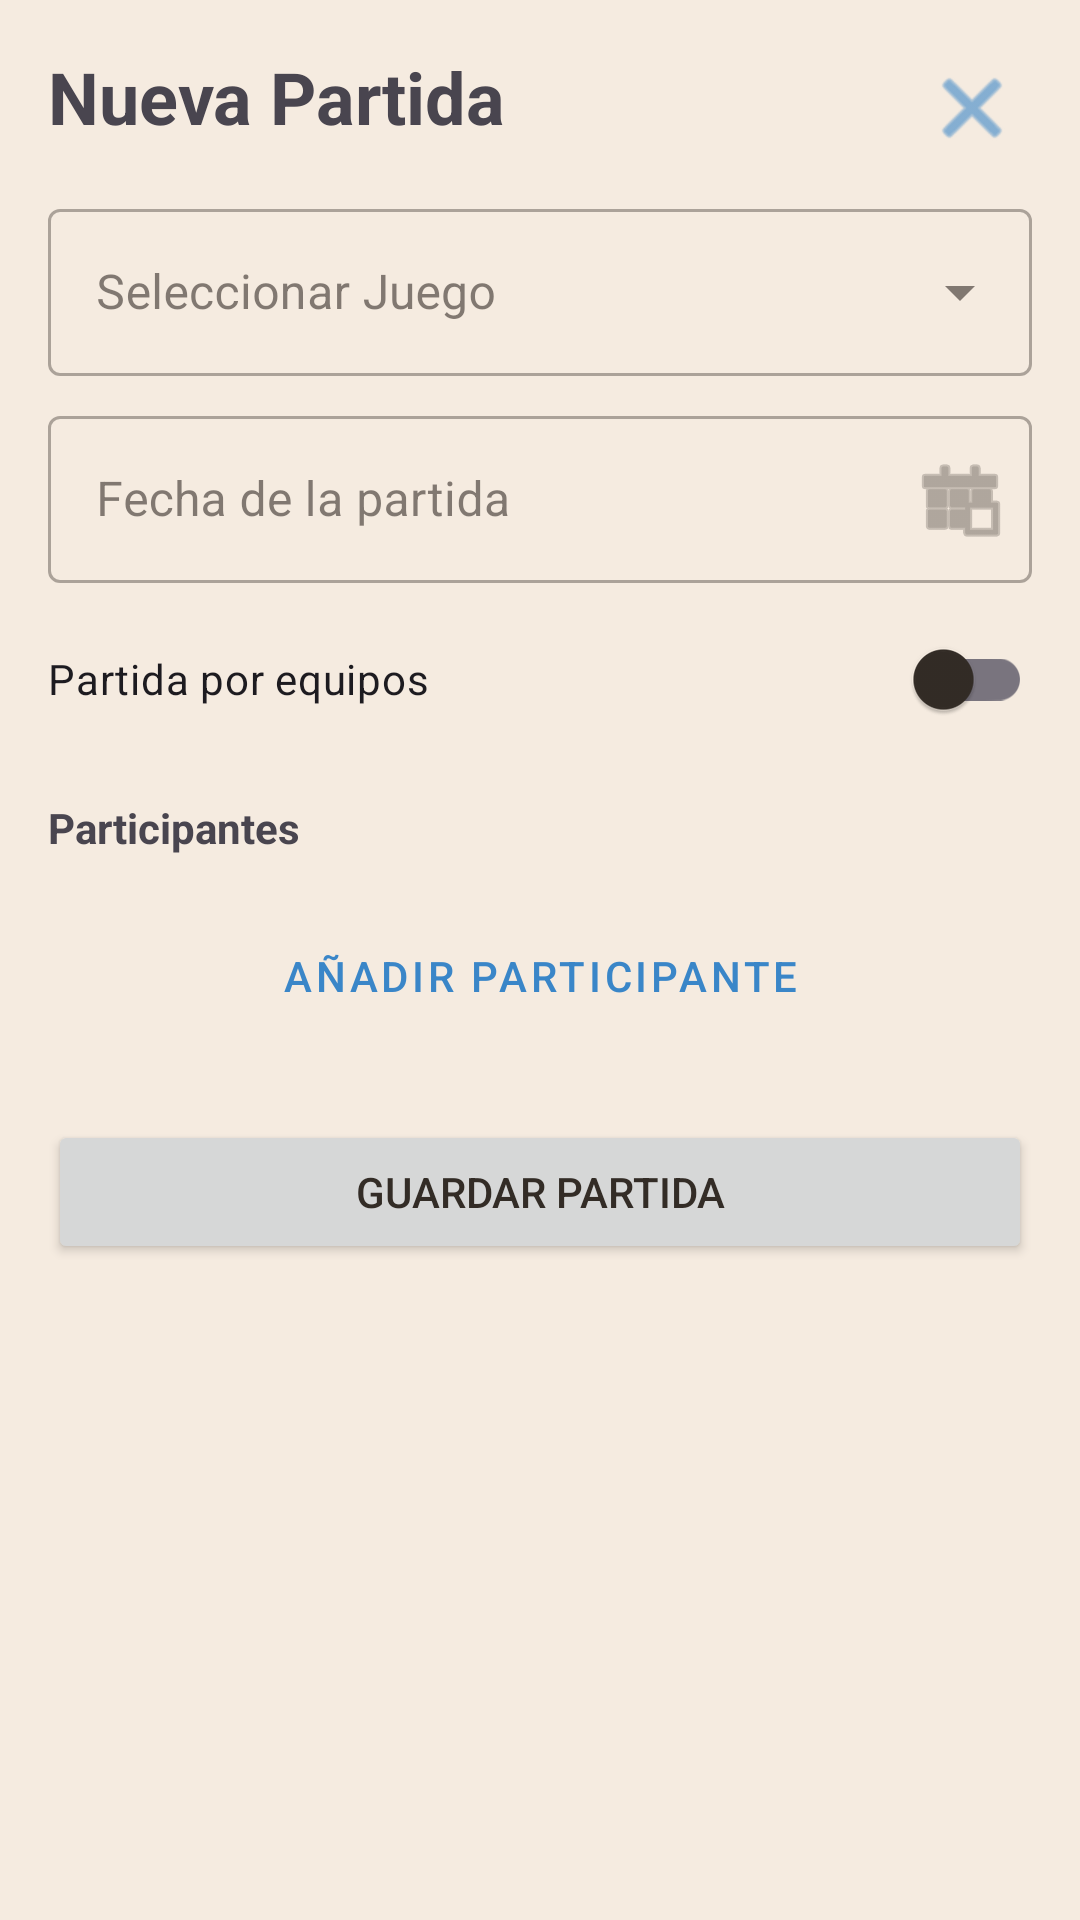

Reconstruct the res/layout file that produces this screen, plus the resources it refers to.
<!-- AndroidManifest.xml: application theme Theme.MeepleForce -->
<!-- res/layout/fragment_add_match.xml -->
<?xml version="1.0" encoding="utf-8"?>
<FrameLayout xmlns:android="http://schemas.android.com/apk/res/android"
    xmlns:app="http://schemas.android.com/apk/res-auto"
    android:layout_width="match_parent"
    android:layout_height="match_parent">

    <ScrollView
        android:layout_width="match_parent"
        android:layout_height="match_parent"
        android:background="?attr/android:windowBackground">

        <LinearLayout
            android:layout_width="match_parent"
            android:layout_height="wrap_content"
            android:orientation="vertical"
            android:padding="16dp">

            <TextView
                android:layout_width="wrap_content"
                android:layout_height="wrap_content"
                android:text="Nueva Partida"
                android:textSize="24sp"
                android:textStyle="bold"
                android:layout_marginBottom="16dp"/>

            <com.google.android.material.textfield.TextInputLayout
                android:id="@+id/tilSelectGame"
                style="@style/Widget.MaterialComponents.TextInputLayout.OutlinedBox.ExposedDropdownMenu"
                android:layout_width="match_parent"
                android:layout_height="wrap_content"
                android:hint="Seleccionar Juego"
                android:layout_marginBottom="8dp">

                <AutoCompleteTextView
                    android:id="@+id/actvSelectGame"
                    android:layout_width="match_parent"
                    android:layout_height="wrap_content"
                    android:inputType="textCapSentences"
                    android:completionThreshold="1" />
            </com.google.android.material.textfield.TextInputLayout>

            <com.google.android.material.textfield.TextInputLayout
                android:id="@+id/tilMatchDate"
                style="@style/Widget.MaterialComponents.TextInputLayout.OutlinedBox"
                android:layout_width="match_parent"
                android:layout_height="wrap_content"
                android:hint="Fecha de la partida"
                android:layout_marginBottom="8dp"
                app:endIconMode="custom"
                app:endIconDrawable="@android:drawable/ic_menu_today">

                <com.google.android.material.textfield.TextInputEditText
                    android:id="@+id/etMatchDate"
                    android:layout_width="match_parent"
                    android:layout_height="wrap_content"
                    android:focusable="false"
                    android:clickable="true"
                    android:cursorVisible="false"
                    android:inputType="none" />
            </com.google.android.material.textfield.TextInputLayout>

            <TextView
                android:id="@+id/tvExpansionsLabel"
                android:layout_width="wrap_content"
                android:layout_height="wrap_content"
                android:text="Expansiones utilizadas"
                android:textStyle="bold"
                android:layout_marginBottom="4dp"
                android:visibility="gone"/>

            <com.google.android.material.chip.ChipGroup
                android:id="@+id/cgExpansions"
                android:layout_width="match_parent"
                android:layout_height="wrap_content"
                android:layout_marginBottom="8dp"
                android:visibility="gone"/>

            <Button
                android:id="@+id/btnSelectExpansions"
                style="@style/Widget.MaterialComponents.Button.OutlinedButton"
                android:layout_width="match_parent"
                android:layout_height="wrap_content"
                android:text="Seleccionar Expansiones"
                android:layout_marginBottom="16dp"
                android:visibility="gone"/>

            <com.google.android.material.switchmaterial.SwitchMaterial
                android:id="@+id/swIsTeamGame"
                android:layout_width="match_parent"
                android:layout_height="wrap_content"
                android:text="Partida por equipos"
                android:layout_marginBottom="16dp"/>

            <TextView
                android:id="@+id/tvParticipantsHeader"
                android:layout_width="wrap_content"
                android:layout_height="wrap_content"
                android:text="Participantes"
                android:textStyle="bold"
                android:layout_marginBottom="8dp"/>

            <LinearLayout
                android:id="@+id/llParticipantsContainer"
                android:layout_width="match_parent"
                android:layout_height="wrap_content"
                android:orientation="vertical" />

            <Button
                android:id="@+id/btnAddParticipant"
                style="@style/Widget.MaterialComponents.Button.TextButton"
                android:layout_width="wrap_content"
                android:layout_height="wrap_content"
                android:text="Añadir Participante"
                android:layout_gravity="center_horizontal"
                android:layout_marginTop="8dp"/>

            <Button
                android:id="@+id/btnSaveMatch"
                android:layout_width="match_parent"
                android:layout_height="wrap_content"
                android:text="GUARDAR PARTIDA"
                android:layout_marginTop="24dp"/>

        </LinearLayout>
    </ScrollView>

    <ImageButton
        android:id="@+id/btnClose"
        android:layout_width="48dp"
        android:layout_height="48dp"
        android:layout_gravity="top|end"
        android:layout_margin="12dp"
        android:background="?attr/selectableItemBackgroundBorderless"
        android:src="@android:drawable/ic_menu_close_clear_cancel"
        app:tint="?attr/colorPrimary"
        android:contentDescription="Cerrar"
        android:padding="12dp"/>
</FrameLayout>
<!-- resources referenced by this layout -->
<resources>
  <style name="Theme.MeepleForce" parent="Theme.Material3.DayNight.NoActionBar">
          
          <item name="colorPrimary">@color/meeple_blue_light</item>
          <item name="colorOnPrimary">@color/white</item>
          <item name="colorSecondary">@color/meeple_green_light</item>
          <item name="colorOnSecondary">@color/white</item>
  
          <item name="android:windowBackground">@color/wood_light</item>
  
          
          <item name="colorSurface">@color/card_bg_light</item>
          <item name="colorOnSurface">@color/text_main_light</item>
          <item name="colorSurfaceVariant">@color/surface_variant_light</item>
          <item name="colorOnSurfaceVariant">@color/text_secondary_light</item>
  
          
          <item name="android:textColorPrimary">@color/text_main_light</item>
          <item name="android:textColorSecondary">@color/text_secondary_light</item>
  
          
          <item name="cardViewStyle">@style/Widget.MeepleForce.CardView</item>
      </style>
  <color name="meeple_blue_light">#3A86C8</color>
  <color name="white">#FFFFFFFF</color>
  <color name="meeple_green_light">#2A9D8F</color>
  <color name="wood_light">#F5EBE0</color>
  <color name="card_bg_light">#FFFFFF</color>
  <color name="text_main_light">#332C26</color>
  <color name="surface_variant_light">#EAE2D6</color>
  <color name="text_secondary_light">#6D5F52</color>
  <style name="Widget.MeepleForce.CardView" parent="Widget.Material3.CardView.Elevated">
          <item name="cardBackgroundColor">@color/card_bg_light</item>
          <item name="cardElevation">4dp</item>
          <item name="cardCornerRadius">16dp</item> 
      </style>
</resources>
